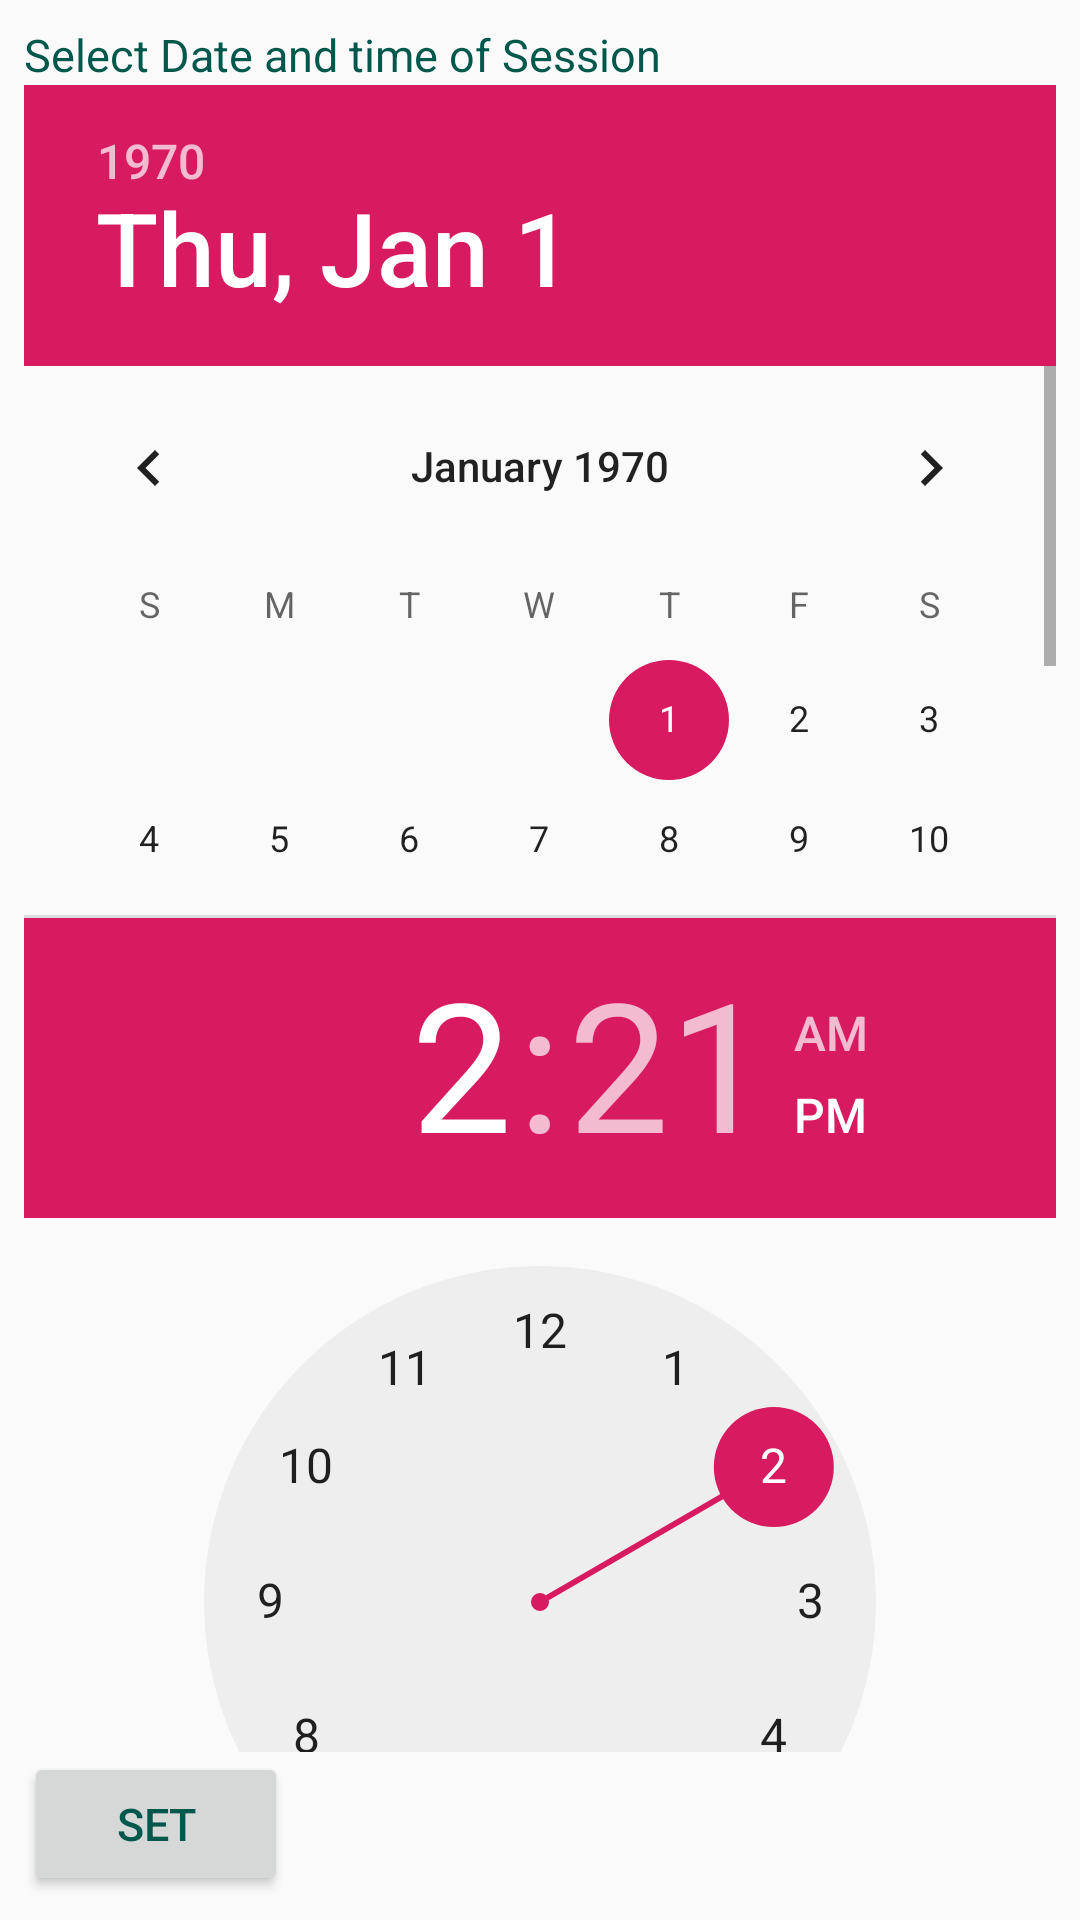

Reconstruct the res/layout file that produces this screen, plus the resources it refers to.
<!-- AndroidManifest.xml: application theme AppTheme -->
<!-- res/layout/datetimeres.xml -->
<?xml version="1.0" encoding="utf-8"?>
<androidx.constraintlayout.widget.ConstraintLayout
    xmlns:android="http://schemas.android.com/apk/res/android" android:layout_width="match_parent"
    android:layout_height="match_parent">
    <LinearLayout
        xmlns:android="http://schemas.android.com/apk/res/android"
        android:orientation="vertical"
        android:layout_width="match_parent"
        android:padding="8dp"
        android:layout_height="match_parent">
        <TextView
            android:layout_width="wrap_content"
            android:layout_height="wrap_content"
            android:textSize="@dimen/textSizeNormal"
            android:text="Select Date and time of Session"
            android:textColor="@color/colorPrimaryDark"/>

    <DatePicker
        android:id="@+id/date_picker"
        android:layout_width="match_parent"
        android:calendarViewShown="true"
        android:spinnersShown="false"
        android:layout_weight="1"
        android:layout_height="0dp" />

    <TimePicker
        android:id="@+id/time_picker"
        android:layout_weight="1"
        android:layout_width="match_parent"
        android:layout_height="0dp" />

        <Button
            android:id="@+id/settime"
            android:layout_width="wrap_content"
            android:layout_height="wrap_content"
            android:text="Set"
            android:textColor="@color/colorPrimaryDark"
            android:textSize="@dimen/textSizeNormal"/>


    </LinearLayout>
</androidx.constraintlayout.widget.ConstraintLayout>
<!-- resources referenced by this layout -->
<resources>
  <color name="colorPrimaryDark">#00574B</color>
  <dimen name="textSizeNormal">15sp</dimen>
  <style name="AppTheme" parent="Theme.AppCompat.Light.DarkActionBar">
          
          <item name="colorPrimary">@color/colorPrimary</item>
          <item name="colorPrimaryDark">@color/colorPrimaryDark</item>
          <item name="colorAccent">@color/colorAccent</item>
      </style>
  <color name="colorPrimary">#008577</color>
  <color name="colorAccent">#D81B60</color>
</resources>
